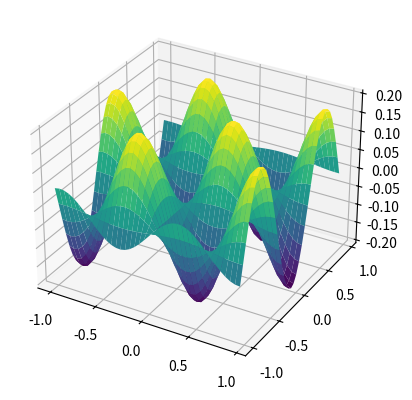

Recreate this plot in Python.
import numpy as np
import matplotlib.pyplot as plt

def z_function(x, y):
  return np.sin(5 * x) * np.cos(5 * y) / 5

def calculate_gradient(x, y):
  return np.cos(5 * x) * np.cos(5 * y), -np.sin(5 * x) * np.sin(5 * y)


x = np.arange(-1, 1, 0.05)
y = np.arange(-1, 1, 0.05)

X, Y = np.meshgrid(x, y)

Z = z_function(X, Y)

ax = plt.subplot(projection="3d")
ax.plot_surface(X, Y, Z, cmap="viridis")

plt.show()